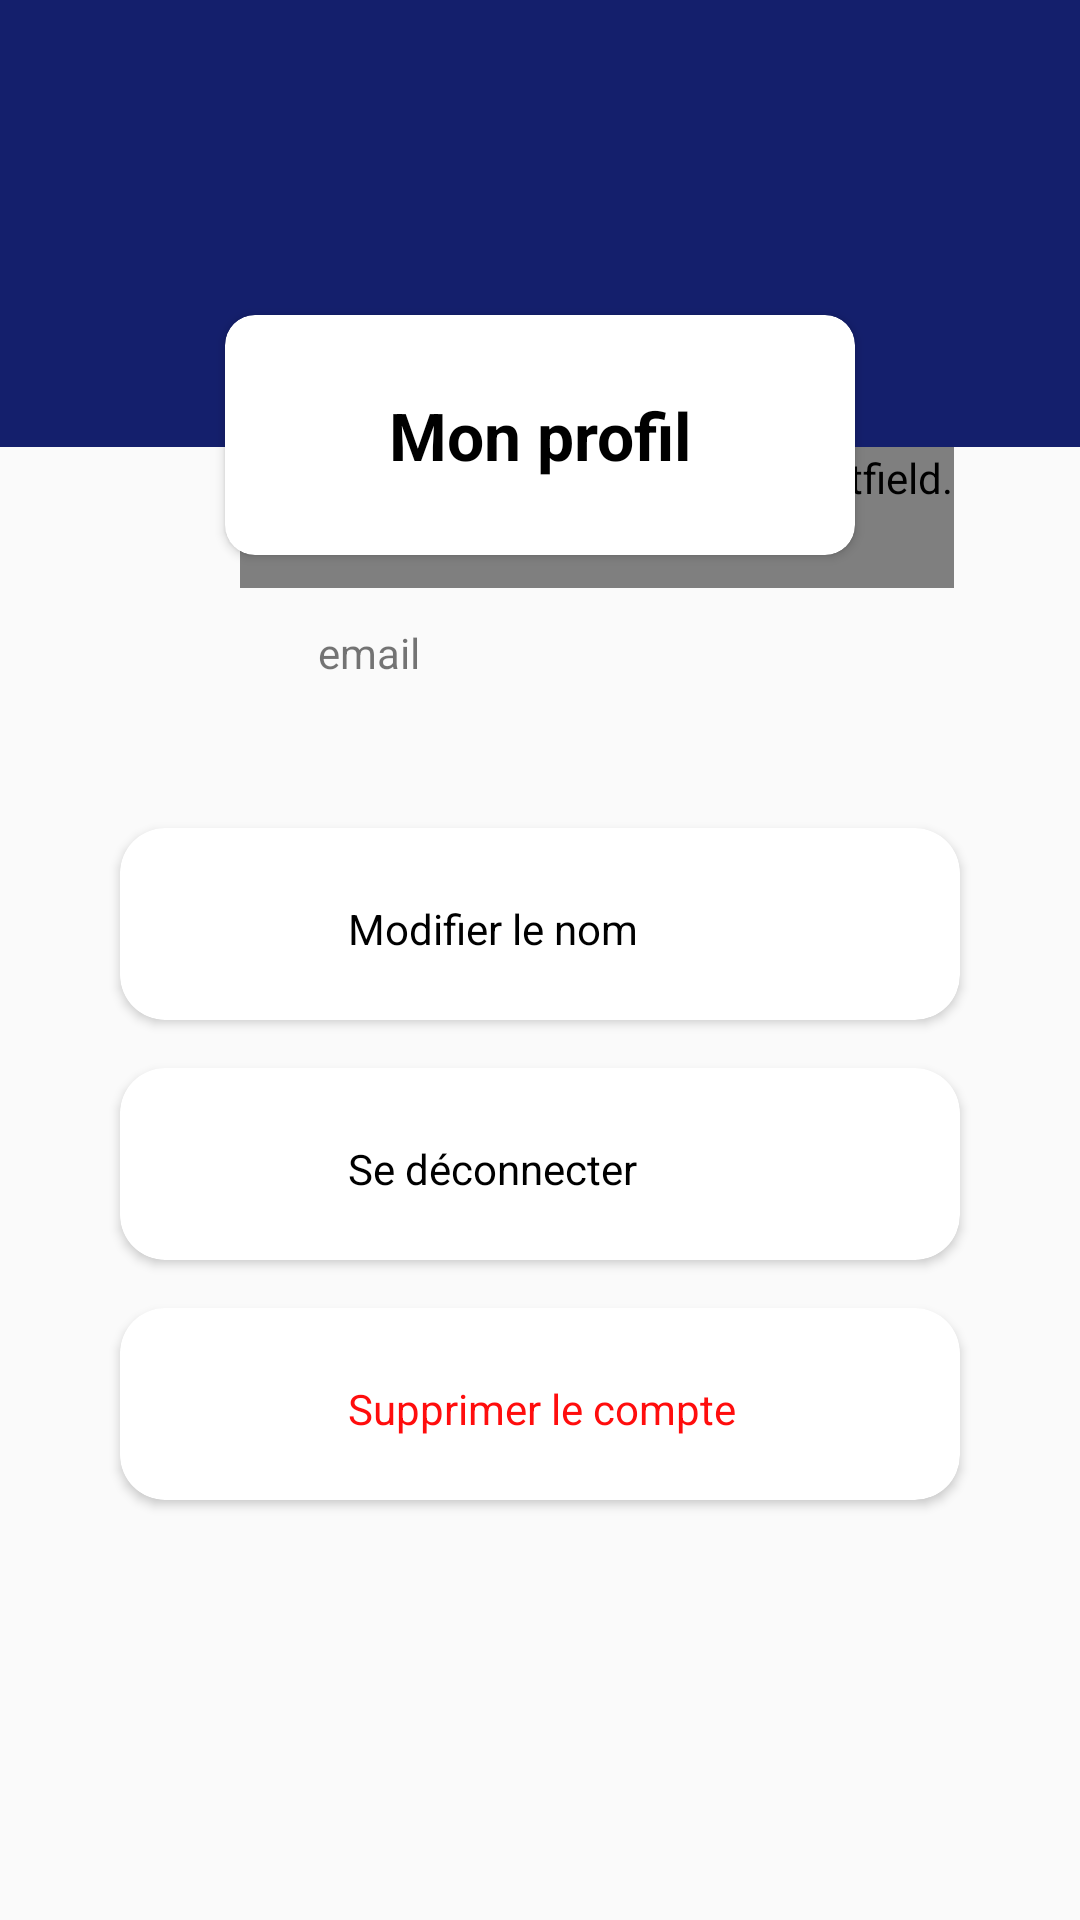

Reconstruct the res/layout file that produces this screen, plus the resources it refers to.
<!-- AndroidManifest.xml: activity theme AppTheme.NoActionBar -->
<!-- res/layout/activity_profile.xml -->
<?xml version="1.0" encoding="utf-8"?>
<androidx.constraintlayout.widget.ConstraintLayout xmlns:android="http://schemas.android.com/apk/res/android"
    xmlns:app="http://schemas.android.com/apk/res-auto"
    xmlns:tools="http://schemas.android.com/tools"
    android:layout_width="match_parent"
    android:layout_height="match_parent"
    tools:context=".auth.ProfileActivity">

    <com.google.android.material.textfield.TextInputEditText
        android:id="@+id/username"
        style="@style/Widget.MaterialComponents.TextInputLayout.OutlinedBox"
        android:layout_width="238dp"
        android:layout_height="57dp"
        android:layout_marginStart="80dp"
        android:layout_marginBottom="444dp"
        android:text="username"
        android:textSize="14dp"
        app:layout_constraintBottom_toBottomOf="parent"
        app:layout_constraintStart_toStartOf="parent" />

    <TextView
        android:id="@+id/viewemail"
        android:layout_width="185dp"
        android:layout_height="32dp"
        android:layout_marginBottom="400dp"
        android:text="email"
        app:layout_constraintBottom_toBottomOf="parent"
        app:layout_constraintEnd_toEndOf="parent"
        app:layout_constraintHorizontal_bias="0.606"
        app:layout_constraintStart_toStartOf="parent" />

    <LinearLayout
        android:id="@+id/linearLayout2"
        android:layout_width="match_parent"
        android:layout_height="149dp"
        android:background="@color/color_headpage"
        android:orientation="horizontal"
        app:layout_constraintStart_toStartOf="parent"
        app:layout_constraintTop_toTopOf="parent">


        <androidx.constraintlayout.widget.ConstraintLayout
            android:layout_width="792dp"
            android:layout_height="match_parent"
            android:layout_weight="1">

            <ImageView
                android:id="@+id/imageView6"
                android:layout_width="match_parent"
                android:layout_height="0dp"
                android:layout_marginTop="5dp"
                android:foregroundGravity="center"
                app:layout_constraintStart_toStartOf="parent"
                app:layout_constraintTop_toTopOf="parent"
                app:srcCompat="@drawable/headprofile" />
        </androidx.constraintlayout.widget.ConstraintLayout>

    </LinearLayout>

    <androidx.cardview.widget.CardView
        android:layout_width="match_parent"
        android:layout_height="80dp"
        android:layout_marginLeft="75dp"
        android:layout_marginTop="105dp"
        android:layout_marginRight="75dp"
        android:foregroundGravity="center"
        app:cardCornerRadius="10dp"
        app:layout_constraintEnd_toEndOf="parent"
        app:layout_constraintTop_toTopOf="parent">

        <androidx.constraintlayout.widget.ConstraintLayout
            android:layout_width="match_parent"
            android:layout_height="match_parent">

            <TextView
                android:id="@+id/textView8"
                android:layout_width="match_parent"
                android:layout_height="match_parent"
                android:gravity="center"
                android:text="Mon profil"
                android:textColor="@color/black"
                android:textSize="22dp"
                android:textStyle="bold"
                app:layout_constraintStart_toStartOf="parent"
                app:layout_constraintTop_toTopOf="parent" />


        </androidx.constraintlayout.widget.ConstraintLayout>

    </androidx.cardview.widget.CardView>

    <ImageView
        android:id="@+id/imageView7"
        android:layout_width="48dp"
        android:layout_height="25dp"
        android:layout_marginEnd="8dp"
        android:layout_marginBottom="408dp"
        app:layout_constraintBottom_toBottomOf="parent"
        app:layout_constraintEnd_toStartOf="@+id/viewemail"
        app:srcCompat="@drawable/mail" />

    <androidx.cardview.widget.CardView
        android:id="@+id/card_edit"
        android:layout_width="match_parent"
        android:layout_height="64dp"
        android:layout_marginLeft="40dp"
        android:layout_marginRight="40dp"
        android:layout_marginBottom="300dp"
        app:cardCornerRadius="15dp"
        app:layout_constraintBottom_toBottomOf="parent"
        app:layout_constraintStart_toStartOf="parent">

        <androidx.constraintlayout.widget.ConstraintLayout
            android:layout_width="match_parent"
            android:layout_height="match_parent">

            <ImageView
                android:id="@+id/imageView8"
                android:layout_width="41dp"
                android:layout_height="45dp"
                android:layout_marginStart="16dp"
                android:layout_marginTop="8dp"
                app:layout_constraintStart_toStartOf="parent"
                app:layout_constraintTop_toTopOf="parent"
                app:srcCompat="@drawable/edit" />

            <TextView
                android:id="@+id/textView15"
                android:layout_width="wrap_content"
                android:layout_height="wrap_content"
                android:layout_marginStart="76dp"
                android:layout_marginTop="24dp"
                android:text="Modifier le nom"
                android:textColor="@color/black"
                app:layout_constraintStart_toStartOf="parent"
                app:layout_constraintTop_toTopOf="parent" />
        </androidx.constraintlayout.widget.ConstraintLayout>
    </androidx.cardview.widget.CardView>

    <androidx.cardview.widget.CardView
        android:id="@+id/card_logout"
        android:layout_width="match_parent"
        android:layout_height="64dp"
        android:layout_marginLeft="40dp"
        android:layout_marginRight="40dp"
        android:layout_marginBottom="220dp"
        app:cardCornerRadius="15dp"
        app:layout_constraintBottom_toBottomOf="parent"
        app:layout_constraintStart_toStartOf="parent">

        <androidx.constraintlayout.widget.ConstraintLayout
            android:layout_width="match_parent"
            android:layout_height="match_parent">

            <ImageView
                android:id="@+id/imageView9"
                android:layout_width="50dp"
                android:layout_height="51dp"
                android:layout_marginStart="16dp"
                android:layout_marginTop="8dp"
                app:layout_constraintStart_toStartOf="parent"
                app:layout_constraintTop_toTopOf="parent"
                app:srcCompat="@drawable/logout" />

            <TextView
                android:id="@+id/textView16"
                android:layout_width="wrap_content"
                android:layout_height="wrap_content"
                android:layout_marginStart="76dp"
                android:layout_marginTop="24dp"
                android:text="Se déconnecter"
                android:textColor="@color/black"
                app:layout_constraintStart_toStartOf="parent"
                app:layout_constraintTop_toTopOf="parent" />
        </androidx.constraintlayout.widget.ConstraintLayout>
    </androidx.cardview.widget.CardView>

    <androidx.cardview.widget.CardView
        android:id="@+id/card_delete"
        android:layout_width="match_parent"
        android:layout_height="64dp"
        android:layout_marginLeft="40dp"
        android:layout_marginRight="40dp"
        android:layout_marginBottom="140dp"
        app:cardCornerRadius="15dp"
        app:layout_constraintBottom_toBottomOf="parent"
        app:layout_constraintStart_toStartOf="parent">

        <androidx.constraintlayout.widget.ConstraintLayout
            android:layout_width="match_parent"
            android:layout_height="match_parent">

            <ImageView
                android:id="@+id/imageView11"
                android:layout_width="71dp"
                android:layout_height="54dp"
                android:layout_marginStart="4dp"
                android:layout_marginTop="4dp"
                app:layout_constraintStart_toStartOf="parent"
                app:layout_constraintTop_toTopOf="parent"
                app:srcCompat="@drawable/delete" />

            <TextView
                android:id="@+id/textView17"
                android:layout_width="wrap_content"
                android:layout_height="wrap_content"
                android:layout_marginStart="76dp"
                android:layout_marginTop="24dp"
                android:text="Supprimer le compte"
                android:textColor="#FF0D0D"
                app:layout_constraintStart_toStartOf="parent"
                app:layout_constraintTop_toTopOf="parent" />
        </androidx.constraintlayout.widget.ConstraintLayout>
    </androidx.cardview.widget.CardView>


</androidx.constraintlayout.widget.ConstraintLayout>
<!-- resources referenced by this layout -->
<resources>
  <color name="black">#000000</color>
  <color name="color_headpage">#141F6C</color>
  <!-- drawable delete: png bitmap (drawable, 3394 bytes) -->
  <!-- drawable edit: png bitmap (drawable, 4484 bytes) -->
  <!-- drawable headprofile: png bitmap (drawable, 5928 bytes) -->
  <!-- drawable logout: png bitmap (drawable, 3877 bytes) -->
  <style name="AppTheme.NoActionBar">
          <item name="windowActionBar">false</item>
          <item name="windowNoTitle">true</item>
      </style>
</resources>
